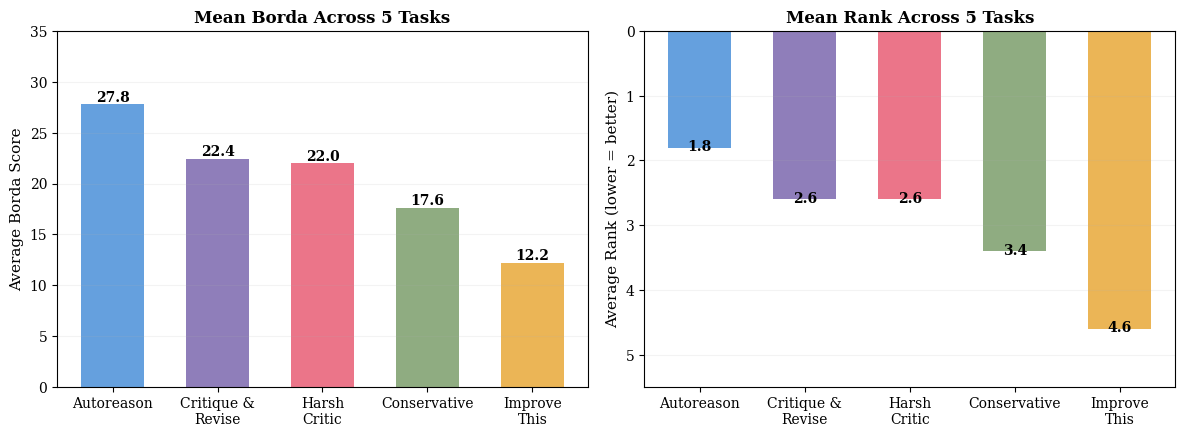

This chart was generated by the following Python code: (Note: this script raises an exception after producing the figure.)
#!/usr/bin/env python3
"""Generate final charts including summary and appendix trajectories."""

import matplotlib
matplotlib.use('Agg')
import matplotlib.pyplot as plt
import matplotlib.patches as mpatches
import numpy as np
import json
from pathlib import Path

# ── Match paper typography ──────────────────────────────────────────
plt.rcParams.update({
    'font.family': 'serif',
    'font.serif': ['Palatino', 'Palatino Linotype', 'URW Palladio L', 'DejaVu Serif'],
    'font.size': 11,
    'axes.titlesize': 13,
    'axes.labelsize': 12,
    'xtick.labelsize': 10,
    'ytick.labelsize': 10,
    'legend.fontsize': 10,
    'figure.dpi': 300,
    'savefig.dpi': 300,
    'axes.linewidth': 0.8,
    'lines.linewidth': 2.0,
    'lines.markersize': 8,
})

out = '/root/autoreason-experiment/paper'
colors = {'A': '#4A90D9', 'B': '#E85D75', 'AB': '#7B68AE'}

# =========================================================================
# Fig: Average rank summary
# =========================================================================

methods = ['Autoreason', 'Critique &\nRevise', 'Harsh\nCritic', 'Conservative', 'Improve\nThis']
avg_borda = [
    np.mean([35, 19, 29, 25, 31]),
    np.mean([13, 22, 26, 32, 19]),
    np.mean([18, 19, 27, 20, 26]),
    np.mean([21, 19, 15, 18, 15]),
    np.mean([18, 11, 8, 10, 14]),
]
# Compute average rank per task
all_scores = {
    'Autoreason': [35, 19, 29, 25, 31],
    'C&R': [13, 22, 26, 32, 19],
    'Harsh': [18, 19, 27, 20, 26],
    'Conservative': [21, 19, 15, 18, 15],
    'Improve': [18, 11, 8, 10, 14],
}
method_keys = list(all_scores.keys())
avg_ranks = []
for mk in method_keys:
    ranks = []
    for t in range(5):
        task_scores = [(all_scores[m][t], m) for m in method_keys]
        task_scores.sort(reverse=True)
        for rank, (score, m) in enumerate(task_scores, 1):
            if m == mk:
                ranks.append(rank)
                break
    avg_ranks.append(np.mean(ranks))

bar_colors = ['#4A90D9', '#7B68AE', '#E85D75', '#7B9E6B', '#E8A838']

fig, (ax1, ax2) = plt.subplots(1, 2, figsize=(12, 4.5))

# Average Borda
bars1 = ax1.bar(methods, avg_borda, color=bar_colors, alpha=0.85, width=0.6)
for bar, score in zip(bars1, avg_borda):
    ax1.text(bar.get_x() + bar.get_width()/2, score + 0.3, f'{score:.1f}',
             ha='center', fontsize=10, fontweight='bold')
ax1.set_ylabel('Average Borda Score', fontsize=11)
ax1.set_title('Mean Borda Across 5 Tasks', fontsize=12, fontweight='bold')
ax1.set_ylim(0, 35)
ax1.grid(axis='y', alpha=0.15)

# Average Rank (lower is better)
bars2 = ax2.bar(methods, avg_ranks, color=bar_colors, alpha=0.85, width=0.6)
for bar, rank in zip(bars2, avg_ranks):
    ax2.text(bar.get_x() + bar.get_width()/2, rank + 0.05, f'{rank:.1f}',
             ha='center', fontsize=10, fontweight='bold')
ax2.set_ylabel('Average Rank (lower = better)', fontsize=11)
ax2.set_title('Mean Rank Across 5 Tasks', fontsize=12, fontweight='bold')
ax2.set_ylim(0, 5.5)
ax2.grid(axis='y', alpha=0.15)
ax2.invert_yaxis()

plt.tight_layout()
plt.savefig(f'{out}/fig_summary.pdf', dpi=300, bbox_inches='tight', facecolor='white')
print("Saved fig_summary.png")


# =========================================================================
# Appendix: All trajectory trees (compact, stacked)
# =========================================================================

root = Path('/root/autoreason-experiment/experiments/v2')

trajectories = {}

# Task 1 (26 passes, original)
trajectories['Task 1: GTM Strategy (26 passes)'] = \
    ['B','AB','A','AB','AB','A','AB','AB','A','AB','AB','A','AB','A','A','AB','B','AB','B','B','B','AB','AB','A','A','AB']

# Tasks 2-5
task_names = {2: 'Notification System', 3: 'Remote Work Policy', 4: 'Code Review Positioning', 5: 'Incident Response'}
for t in range(2, 6):
    hist_file = root / "results_multi_task" / f"task_{t:02d}" / "autoreason" / "history.json"
    if hist_file.exists():
        history = json.loads(hist_file.read_text())
        traj = [h['winner'] for h in history]
        trajectories[f'Task {t}: {task_names[t]} ({len(traj)} passes)'] = traj

# MC runs
mc_dir = root / "results_monte_carlo" / "task_01"
for i in range(1, 6):
    hist_file = mc_dir / f"run_{i:02d}" / "history.json"
    if hist_file.exists():
        history = json.loads(hist_file.read_text())
        traj = [h['winner'] for h in history]
        conv = 'Y' if traj[-1] == 'A' and len(traj) >= 2 and traj[-2] == 'A' else 'N'
        trajectories[f'MC Run {i} ({len(traj)} passes, {conv})'] = traj

def draw_tree(ax, winners, title):
    n = len(winners)
    y = [0]
    for w in winners:
        if w == 'A': y.append(y[-1])
        elif w == 'AB': y.append(y[-1] + 0.5)
        elif w == 'B': y.append(y[-1] + 1)

    for i in range(n):
        base_y = y[i]
        winner = winners[i]
        dest = {'A': base_y, 'AB': base_y + 0.5, 'B': base_y + 1}
        for option, d in dest.items():
            if option == winner: continue
            ax.plot([i, i+1], [base_y, d], color=colors[option], linewidth=0.8, linestyle=':', alpha=0.35, zorder=2)
            ax.plot(i+1, d, 'o', color=colors[option], markersize=5, alpha=0.35, zorder=3,
                    markerfacecolor='white', markeredgewidth=1)

    for i in range(n):
        ax.plot([i, i+1], [y[i], y[i+1]], color=colors[winners[i]], linewidth=2, alpha=0.8, zorder=5)

    ax.plot(0, 0, 'o', color='#888', markersize=7, zorder=6)
    for i, w in enumerate(winners):
        ax.plot(i+1, y[i+1], 'o', color=colors[w], markersize=7, zorder=6)

    ax.set_xlim(-0.5, max(n, 5) + 0.5)
    ax.set_xticks(range(0, n+1, 5))
    ax.set_yticks([])
    ax.set_title(title, fontsize=9, fontweight='bold', pad=4)
    ax.grid(axis='x', alpha=0.1)

    a_wins = winners.count('A')
    b_wins = winners.count('B')
    ab_wins = winners.count('AB')
    ax.text(0.98, 0.85, f'A:{a_wins} B:{b_wins} AB:{ab_wins}',
            transform=ax.transAxes, ha='right', va='top', fontsize=7,
            family='monospace', bbox=dict(boxstyle='round,pad=0.2', facecolor='white', alpha=0.8, edgecolor='#ddd'))


n_plots = len(trajectories)
fig, axes = plt.subplots(n_plots, 1, figsize=(14, n_plots * 1.6 + 1))
if n_plots == 1: axes = [axes]

fig.suptitle('Appendix: All Autoreason Trajectories', fontsize=14, fontweight='bold', y=0.99)

for ax, (title, traj) in zip(axes, trajectories.items()):
    draw_tree(ax, traj, title)

legend_patches = [
    mpatches.Patch(color=colors['A'], label='A (incumbent survives)'),
    mpatches.Patch(color=colors['B'], label='B (revision displaces)'),
    mpatches.Patch(color=colors['AB'], label='AB (synthesis displaces)'),
]
fig.legend(handles=legend_patches, loc='lower center', ncol=3, fontsize=9,
           framealpha=0.9, bbox_to_anchor=(0.5, 0.0))

plt.tight_layout()
plt.subplots_adjust(bottom=0.05, top=0.95, hspace=0.55)
plt.savefig(f'{out}/fig_appendix_trajectories.pdf', dpi=300, bbox_inches='tight', facecolor='white')
print("Saved fig_appendix_trajectories.png")
